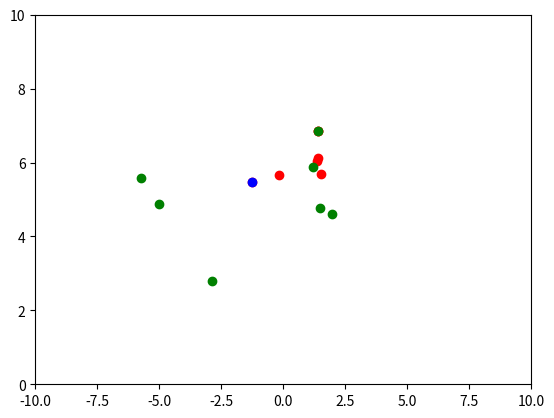

Write the Python code that produced this figure.
import numpy as np
import math
# https://github.com/zziz/kalman-filter
# https://www.kalmanfilter.net/multiExamples.html

class KalmanFilter(object):
    def __init__(self, F = None, B = None, H = None, Q = None, R = None, P = None, x0 = None):

        if(F is None or H is None):
            raise ValueError("Set proper system dynamics.")

        self.n = F.shape[1]
        self.m = H.shape[1]

        self.F = F
        self.H = H
        self.B = 0 if B is None else B
        self.Q = np.eye(self.n) if Q is None else Q
        self.R = np.eye(self.n) if R is None else R
        self.P = np.eye(self.n) if P is None else P
        self.x = np.zeros((self.n, 1)) if x0 is None else x0

    def predict(self):
        self.x = np.dot(self.F, self.x) 
        self.P = np.dot(np.dot(self.F, self.P), self.F.T) + self.Q
        return self.x

    def update(self, z):
        # Kalman Gain
        S = np.dot(np.dot(self.H, self.P), self.H.T) + self.R
        K = np.dot(np.dot(self.P, self.H.T), np.linalg.inv(S)) 
        # THE STATE UPDATE EQUATION 
        self.x = self.x + np.dot(K, z - np.dot(self.H, self.x))
        I = np.eye(self.n)
        # THE COVARIANCE UPDATE EQUATION
        self.P = np.dot(np.dot(I - np.dot(K, self.H), self.P), (I - np.dot(K, self.H)).T) + np.dot(np.dot(K, self.R), K.T)
        # print(self.x)

def example():
    # standard deviations
    Q = np.array([[0.05, 0.0], [0.0, 0.05]])

    # state transition matrix nx × nx
    F = np.array([[1, 0], [0, 1]])

    # measurement uncertainty nz × nz
    R = np.array([[1, 0], [0, 1]])

    # Observation matrix
    H = np.array([[1, 0], [0, 1]])

    # Test measurments
    measurements = np.array([(0.2, 7), (0.3, 5), (0.2, 6), (0.4, 5), (-0.8, 8), (-0.8, 7), (-0.8, 4)])
    kx = []
    ky = []
    for m in measurements:
        ky.append(m[1] * math.cos(m[0]))
        kx.append(m[1] * math.sin(m[0]))
    locations = zip(kx, ky)
    predictions = []
    x0 = np.array([kx[0], ky[0]]).reshape(2, 1)
    # Set up 
    kf = KalmanFilter(F = F, H = H, R = R, Q = Q, x0 = x0)
    for location in locations:
        location = np.array(location).reshape(2, 1)
        predictions.append(np.dot(H,  kf.predict()))
        kf.update(location)

    px, py = zip(*predictions)
    import matplotlib.pyplot as plt
    plt.plot(px, py, 'ro')
    plt.plot(kx, ky, 'go')
    plt.xlim([-10, 10])
    plt.ylim([0, 10])
    plt.plot(predictions[-1][0], predictions[-1][1], 'bo')
    plt.show()
    print("done")



if __name__ == '__main__':
    example()

